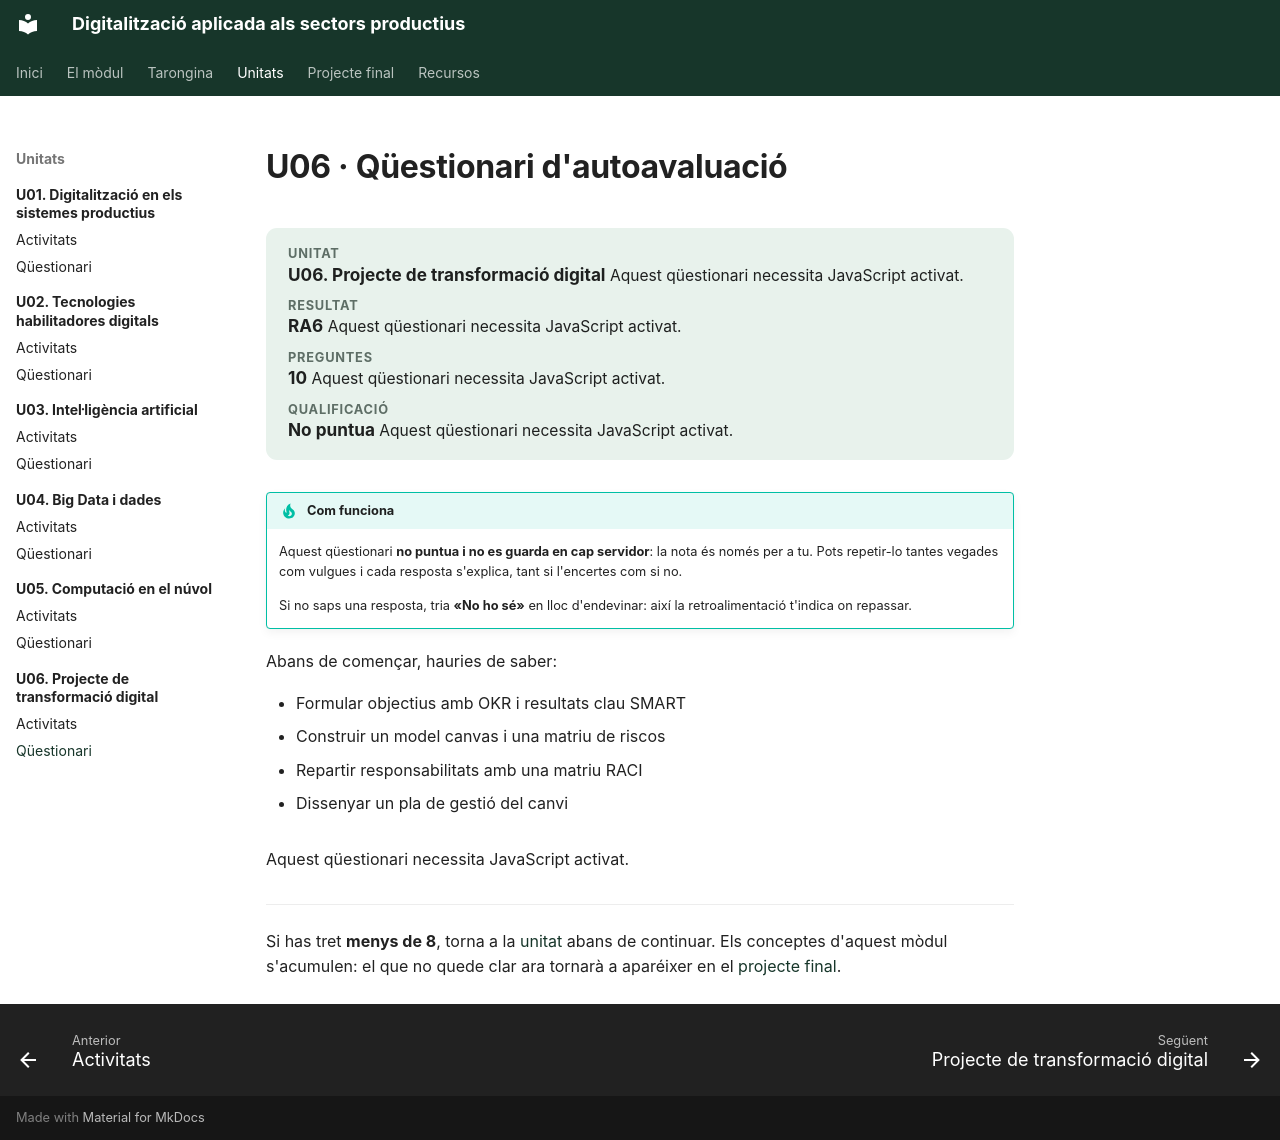

repository: samuelviel/digitalitzacio · page: u06/questionari/index.html · generator: mkdocs

# U06 · Qüestionari d'autoavaluació

<div class="meta-unitat" markdown>
<div><span>Unitat</span><strong>U06. Projecte de transformació digital</strong>
  <noscript>Aquest qüestionari necessita JavaScript activat.</noscript>
</div>
<div><span>Resultat</span><strong>RA6</strong>
  <noscript>Aquest qüestionari necessita JavaScript activat.</noscript>
</div>
<div><span>Preguntes</span><strong>10</strong>
  <noscript>Aquest qüestionari necessita JavaScript activat.</noscript>
</div>
<div><span>Qualificació</span><strong>No puntua</strong>
  <noscript>Aquest qüestionari necessita JavaScript activat.</noscript>
</div>
</div>

!!! tip "Com funciona"
    Aquest qüestionari **no puntua i no es guarda en cap servidor**: la nota és només per
    a tu. Pots repetir-lo tantes vegades com vulgues i cada resposta s'explica, tant si
    l'encertes com si no.

    Si no saps una resposta, tria **«No ho sé»** en lloc d'endevinar: així la
    retroalimentació t'indica on repassar.

Abans de començar, hauries de saber:

- Formular objectius amb OKR i resultats clau SMART
- Construir un model canvas i una matriu de riscos
- Repartir responsabilitats amb una matriu RACI
- Dissenyar un pla de gestió del canvi

<div class="quiz" data-quiz="../../assets/quizzes/u06.json">
  <noscript>Aquest qüestionari necessita JavaScript activat.</noscript>
</div>

---

Si has tret **menys de 8**, torna a la [unitat](index.md) abans de continuar. Els conceptes
d'aquest mòdul s'acumulen: el que no quede clar ara tornarà a aparéixer en el
[projecte final](../projecte/index.md).
